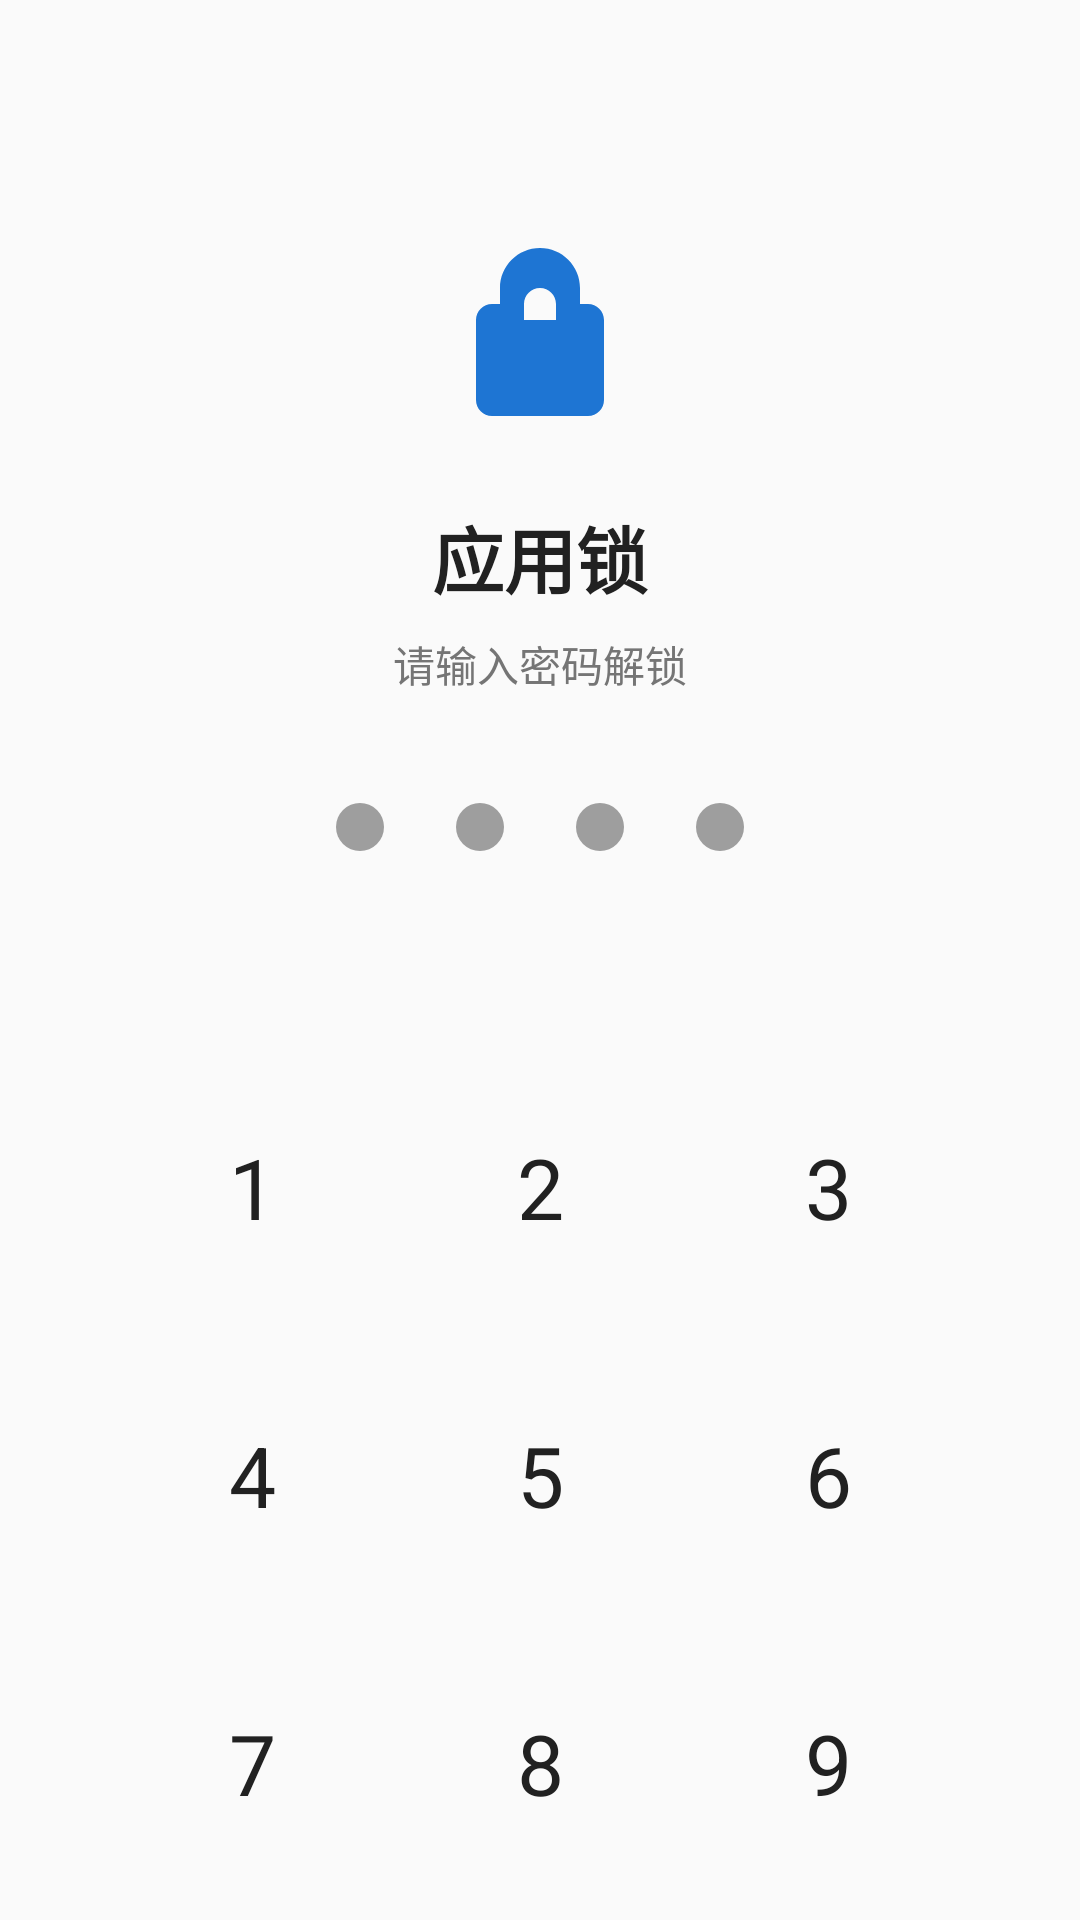

The Android layout XML behind this screen, and the referenced resources:
<!-- AndroidManifest.xml: activity theme Theme.NASMovie -->
<!-- res/layout/activity_lock.xml -->
<?xml version="1.0" encoding="utf-8"?>
<LinearLayout xmlns:android="http://schemas.android.com/apk/res/android"
    xmlns:app="http://schemas.android.com/apk/res-auto"
    android:layout_width="match_parent"
    android:layout_height="match_parent"
    android:orientation="vertical"
    android:background="@color/colorBackground"
    android:gravity="center_horizontal">

    
    <LinearLayout
        android:layout_width="wrap_content"
        android:layout_height="wrap_content"
        android:orientation="vertical"
        android:gravity="center"
        android:layout_marginTop="80dp">

        <ImageView
            android:id="@+id/iv_lock_icon"
            android:layout_width="64dp"
            android:layout_height="64dp"
            android:src="@drawable/ic_lock"
            app:tint="#1E75D3" />

        <TextView
            android:id="@+id/tv_lock_title"
            android:layout_width="wrap_content"
            android:layout_height="wrap_content"
            android:layout_marginTop="24dp"
            android:text="应用锁"
            android:textSize="24sp"
            android:textColor="@color/textPrimary"
            android:textStyle="bold" />

        <TextView
            android:id="@+id/tv_lock_subtitle"
            android:layout_width="wrap_content"
            android:layout_height="wrap_content"
            android:layout_marginTop="8dp"
            android:text="请输入密码解锁"
            android:textSize="14sp"
            android:textColor="@color/textSecondary" />

    </LinearLayout>

    
    <LinearLayout
        android:layout_width="wrap_content"
        android:layout_height="wrap_content"
        android:orientation="horizontal"
        android:layout_marginTop="24dp"
        android:layout_marginBottom="16dp">

        <View
            android:id="@+id/dot_1"
            android:layout_width="16dp"
            android:layout_height="16dp"
            android:layout_margin="12dp"
            android:background="@drawable/bg_dot_empty" />

        <View
            android:id="@+id/dot_2"
            android:layout_width="16dp"
            android:layout_height="16dp"
            android:layout_margin="12dp"
            android:background="@drawable/bg_dot_empty" />

        <View
            android:id="@+id/dot_3"
            android:layout_width="16dp"
            android:layout_height="16dp"
            android:layout_margin="12dp"
            android:background="@drawable/bg_dot_empty" />

        <View
            android:id="@+id/dot_4"
            android:layout_width="16dp"
            android:layout_height="16dp"
            android:layout_margin="12dp"
            android:background="@drawable/bg_dot_empty" />

    </LinearLayout>

    
    <TextView
        android:id="@+id/tv_lock_error"
        android:layout_width="wrap_content"
        android:layout_height="20dp"
        android:layout_marginBottom="16dp"
        android:text=""
        android:textSize="14sp"
        android:textColor="@android:color/holo_red_light"
        android:visibility="invisible" />

    
    <GridLayout
        android:layout_width="wrap_content"
        android:layout_height="wrap_content"
        android:columnCount="3"
        android:rowCount="4"
        android:layout_marginTop="0dp">

        
        <TextView
            android:id="@+id/btn_1"
            android:layout_width="80dp"
            android:layout_height="80dp"
            android:layout_margin="8dp"
            android:gravity="center"
            android:text="1"
            android:textSize="28sp"
            android:textColor="@color/textPrimary"
            android:background="?attr/selectableItemBackgroundBorderless"
            android:clickable="true"
            android:focusable="true" />

        <TextView
            android:id="@+id/btn_2"
            android:layout_width="80dp"
            android:layout_height="80dp"
            android:layout_margin="8dp"
            android:gravity="center"
            android:text="2"
            android:textSize="28sp"
            android:textColor="@color/textPrimary"
            android:background="?attr/selectableItemBackgroundBorderless"
            android:clickable="true"
            android:focusable="true" />

        <TextView
            android:id="@+id/btn_3"
            android:layout_width="80dp"
            android:layout_height="80dp"
            android:layout_margin="8dp"
            android:gravity="center"
            android:text="3"
            android:textSize="28sp"
            android:textColor="@color/textPrimary"
            android:background="?attr/selectableItemBackgroundBorderless"
            android:clickable="true"
            android:focusable="true" />

        
        <TextView
            android:id="@+id/btn_4"
            android:layout_width="80dp"
            android:layout_height="80dp"
            android:layout_margin="8dp"
            android:gravity="center"
            android:text="4"
            android:textSize="28sp"
            android:textColor="@color/textPrimary"
            android:background="?attr/selectableItemBackgroundBorderless"
            android:clickable="true"
            android:focusable="true" />

        <TextView
            android:id="@+id/btn_5"
            android:layout_width="80dp"
            android:layout_height="80dp"
            android:layout_margin="8dp"
            android:gravity="center"
            android:text="5"
            android:textSize="28sp"
            android:textColor="@color/textPrimary"
            android:background="?attr/selectableItemBackgroundBorderless"
            android:clickable="true"
            android:focusable="true" />

        <TextView
            android:id="@+id/btn_6"
            android:layout_width="80dp"
            android:layout_height="80dp"
            android:layout_margin="8dp"
            android:gravity="center"
            android:text="6"
            android:textSize="28sp"
            android:textColor="@color/textPrimary"
            android:background="?attr/selectableItemBackgroundBorderless"
            android:clickable="true"
            android:focusable="true" />

        
        <TextView
            android:id="@+id/btn_7"
            android:layout_width="80dp"
            android:layout_height="80dp"
            android:layout_margin="8dp"
            android:gravity="center"
            android:text="7"
            android:textSize="28sp"
            android:textColor="@color/textPrimary"
            android:background="?attr/selectableItemBackgroundBorderless"
            android:clickable="true"
            android:focusable="true" />

        <TextView
            android:id="@+id/btn_8"
            android:layout_width="80dp"
            android:layout_height="80dp"
            android:layout_margin="8dp"
            android:gravity="center"
            android:text="8"
            android:textSize="28sp"
            android:textColor="@color/textPrimary"
            android:background="?attr/selectableItemBackgroundBorderless"
            android:clickable="true"
            android:focusable="true" />

        <TextView
            android:id="@+id/btn_9"
            android:layout_width="80dp"
            android:layout_height="80dp"
            android:layout_margin="8dp"
            android:gravity="center"
            android:text="9"
            android:textSize="28sp"
            android:textColor="@color/textPrimary"
            android:background="?attr/selectableItemBackgroundBorderless"
            android:clickable="true"
            android:focusable="true" />

        
        <View
            android:layout_width="80dp"
            android:layout_height="80dp"
            android:layout_margin="8dp" />

        <TextView
            android:id="@+id/btn_0"
            android:layout_width="80dp"
            android:layout_height="80dp"
            android:layout_margin="8dp"
            android:gravity="center"
            android:text="0"
            android:textSize="28sp"
            android:textColor="@color/textPrimary"
            android:background="?attr/selectableItemBackgroundBorderless"
            android:clickable="true"
            android:focusable="true" />

        <ImageView
            android:id="@+id/btn_delete"
            android:layout_width="80dp"
            android:layout_height="80dp"
            android:layout_margin="8dp"
            android:padding="24dp"
            android:src="@drawable/ic_back"
            app:tint="@color/textSecondary"
            android:background="?attr/selectableItemBackgroundBorderless"
            android:clickable="true"
            android:focusable="true" />

    </GridLayout>

</LinearLayout>
<!-- resources referenced by this layout -->
<resources>
  <color name="colorBackground">#FAFAFA</color>
  <color name="textPrimary">#212121</color>
  <color name="textSecondary">#757575</color>
  <!-- drawable bg_dot_empty (drawable) -->
  <?xml version="1.0" encoding="utf-8"?>
  <shape xmlns:android="http://schemas.android.com/apk/res/android"
      android:shape="oval">
      <solid android:color="@color/textHint" />
      <size
          android:width="16dp"
          android:height="16dp" />
  </shape>
  <!-- drawable ic_lock (drawable) -->
  <?xml version="1.0" encoding="utf-8"?>
  <vector xmlns:android="http://schemas.android.com/apk/res/android"
      android:width="24dp"
      android:height="24dp"
      android:viewportWidth="24"
      android:viewportHeight="24">
      <path
          android:fillColor="#1E75D3"
          android:pathData="M12,17c1.1,0 2,-0.9 2,-2s-0.9,-2 -2,-2 -2,0.9 -2,2 0.9,2 2,2zM18,8h-1V6c0,-2.76 -2.24,-5 -5,-5S7,3.24 7,6v2H6c-1.1,0 -2,0.9 -2,2v10c0,1.1 0.9,2 2,2h12c1.1,0 2,-0.9 2,-2V10c0,-1.1 -0.9,-2 -2,-2zM12,6c1.1,0 2,0.9 2,2v2h-4V8c0,-1.1 0.9,-2 2,-2z"/>
  </vector>
  <style name="Theme.NASMovie" parent="Theme.MaterialComponents.NoActionBar">
          
          <item name="colorPrimary">@color/colorPrimary</item>
          <item name="colorPrimaryDark">@color/colorPrimaryDark</item>
          <item name="colorAccent">@color/colorAccent</item>
  
          
          <item name="colorControlNormal">@android:color/white</item>
          <item name="colorOnSurface">@android:color/white</item>
  
          
          <item name="android:windowBackground">@color/colorBackground</item>
          <item name="backgroundColor">@color/colorBackground</item>
  
          
          <item name="android:statusBarColor">@color/colorPrimaryDark</item>
  
          
          <item name="android:navigationBarColor">@color/colorPrimaryDark</item>
  
          
          <item name="windowActionBar">false</item>
          <item name="windowNoTitle">true</item>
      </style>
  <color name="textHint">#9E9E9E</color>
  <color name="colorPrimary">#1976D2</color>
  <color name="colorPrimaryDark">#1565C0</color>
  <color name="colorAccent">#1565C0</color>
</resources>
